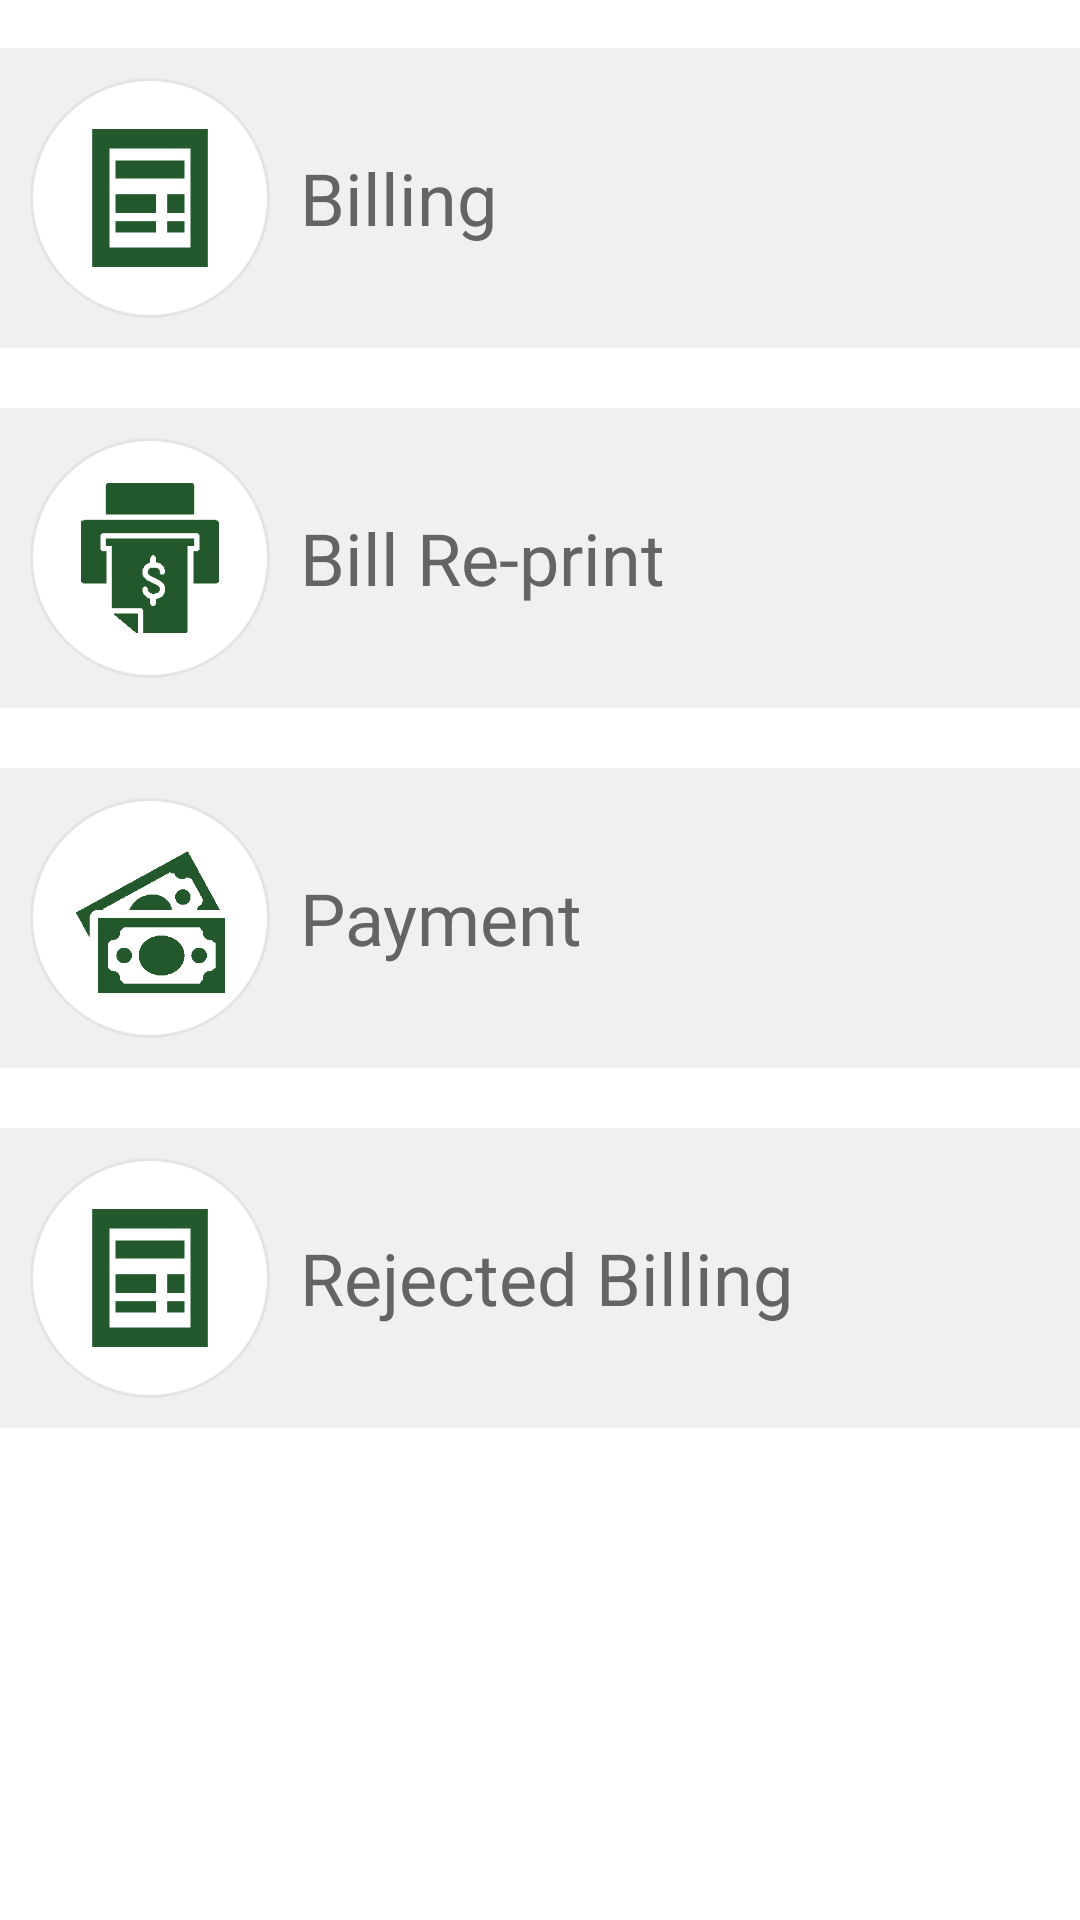

Layout XML and referenced resources for this Android screen:
<!-- AndroidManifest.xml: application theme AppTheme -->
<!-- res/layout/activity_home.xml -->
<?xml version="1.0" encoding="utf-8"?>
<RelativeLayout xmlns:android="http://schemas.android.com/apk/res/android"
    xmlns:tools="http://schemas.android.com/tools"

    android:layout_width="match_parent"
    android:layout_height="match_parent"
    android:paddingBottom="@dimen/activity_vertical_margin"
    android:paddingTop="@dimen/activity_vertical_margin"
    android:background="@color/colorSecond"
    tools:context="com.example.apdclandroidbilling.HomeActivity">

    <ScrollView
        android:layout_width="match_parent"
        android:layout_height="match_parent">

        <LinearLayout
            android:layout_width="match_parent"
            android:layout_height="wrap_content"
            android:orientation="vertical">

            
            <LinearLayout
                android:id="@+id/home_button_1"

                android:layout_width="match_parent"
                android:layout_height="100dp"
                android:layout_marginBottom="20dp"
                android:paddingLeft="10dp"
                android:paddingRight="10dp"
                android:gravity="center_vertical"
                android:background="@color/list_background">

                <FrameLayout
                    android:layout_width="80dp"
                    android:layout_height="80dp"
                    android:gravity="center"
                    android:background="@drawable/list_icon_shape">


                    <ImageView
                        android:layout_width="50dp"
                        android:layout_height="50dp"
                        android:layout_gravity="center"
                        android:src="@drawable/ic_home_billing">


                    </ImageView>

                </FrameLayout>

                <TextView
                    android:layout_width="wrap_content"
                    android:layout_height="wrap_content"
                    android:layout_marginLeft="10dp"
                    android:textSize="24dp"
                    android:fontFamily="calibri"
                    android:textColor="@color/list_text"
                    android:text="@string/home_list_1"/>

            </LinearLayout>

            
            <LinearLayout
                android:id="@+id/home_button_3"

                android:layout_width="match_parent"
                android:layout_height="100dp"
                android:layout_marginBottom="20dp"
                android:paddingLeft="10dp"
                android:paddingRight="10dp"
                android:gravity="center_vertical"
                android:background="@color/list_background">

                <FrameLayout
                    android:layout_width="80dp"
                    android:layout_height="80dp"
                    android:gravity="center"
                    android:background="@drawable/list_icon_shape">


                    <ImageView
                        android:layout_width="50dp"
                        android:layout_height="50dp"
                        android:layout_gravity="center"
                        android:src="@drawable/ic_home_billprint">


                    </ImageView>

                </FrameLayout>

                <TextView
                    android:layout_width="wrap_content"
                    android:layout_height="wrap_content"
                    android:layout_marginLeft="10dp"
                    android:textSize="24dp"
                    android:fontFamily="calibri"
                    android:textColor="@color/list_text"
                    android:text="@string/home_list_3"/>

            </LinearLayout>

            
            <LinearLayout
                android:id="@+id/home_button_2"

                android:layout_width="match_parent"
                android:layout_height="100dp"
                android:layout_marginBottom="20dp"
                android:paddingLeft="10dp"
                android:paddingRight="10dp"
                android:gravity="center_vertical"
                android:background="@color/list_background">

                <FrameLayout
                    android:layout_width="80dp"
                    android:layout_height="80dp"
                    android:gravity="center"
                    android:background="@drawable/list_icon_shape">


                    <ImageView
                        android:layout_width="50dp"
                        android:layout_height="50dp"
                        android:layout_gravity="center"
                        android:src="@drawable/ic_home_payment">


                    </ImageView>

                </FrameLayout>

                <TextView
                    android:layout_width="wrap_content"
                    android:layout_height="wrap_content"
                    android:layout_marginLeft="10dp"
                    android:textSize="24dp"
                    android:fontFamily="calibri"
                    android:textColor="@color/list_text"
                    android:text="@string/home_list_2"/>

            </LinearLayout>

            
            <LinearLayout
                android:id="@+id/home_button_4"

                android:layout_width="match_parent"
                android:layout_height="100dp"
                android:layout_marginBottom="20dp"
                android:paddingLeft="10dp"
                android:paddingRight="10dp"
                android:gravity="center_vertical"
                android:background="@color/list_background">

                <FrameLayout
                    android:layout_width="80dp"
                    android:layout_height="80dp"
                    android:gravity="center"
                    android:background="@drawable/list_icon_shape">


                    <ImageView
                        android:layout_width="50dp"
                        android:layout_height="50dp"
                        android:layout_gravity="center"
                        android:src="@drawable/ic_home_billing">


                    </ImageView>

                </FrameLayout>

                <TextView
                    android:layout_width="wrap_content"
                    android:layout_height="wrap_content"
                    android:layout_marginLeft="10dp"
                    android:textSize="24dp"
                    android:fontFamily="calibri"
                    android:textColor="@color/list_text"
                    android:text="@string/home_list_4"/>

            </LinearLayout>

        </LinearLayout>

    </ScrollView>

</RelativeLayout>
<!-- resources referenced by this layout -->
<resources>
  <color name="colorSecond">#ffffff</color>
  <color name="list_background">#f0f0f0</color>
  <color name="list_text">#646464</color>
  <dimen name="activity_vertical_margin">16dp</dimen>
  <!-- drawable ic_home_billing: png bitmap (drawable, 3480 bytes) -->
  <!-- drawable ic_home_billprint: png bitmap (drawable, 3642 bytes) -->
  <!-- drawable ic_home_payment: png bitmap (drawable, 4795 bytes) -->
  <!-- drawable list_icon_shape (drawable) -->
  <?xml version="1.0" encoding="utf-8"?>
  <layer-list xmlns:android="http://schemas.android.com/apk/res/android">
  
      <item>
          <shape android:shape="oval">
              <solid android:color="@color/list_icon_back"/>
              <stroke android:width="1dp" android:color="@color/list_icon_border"></stroke>
          </shape>
  
      </item>
  </layer-list>
  <string name="home_list_1">Billing</string>
  <string name="home_list_2">Payment</string>
  <string name="home_list_3">Bill Re-print</string>
  <string name="home_list_4">Rejected Billing</string>
  <style name="AppTheme" parent="Theme.AppCompat.Light.DarkActionBar">
          
  
          <item name="colorPrimary">@color/colorPrimary</item>
          <item name="colorPrimaryDark">@color/colorPrimaryDark</item>
          <item name="colorAccent">@color/colorAccent</item>
          <item name="android:fitsSystemWindows">true</item>
      </style>
  <color name="list_icon_back">#ffffff</color>
  <color name="list_icon_border">#e4e4e4</color>
  <color name="colorPrimary">#22582c</color>
  <color name="colorPrimaryDark">#22582c</color>
  <color name="colorAccent">#22582c</color>
</resources>
